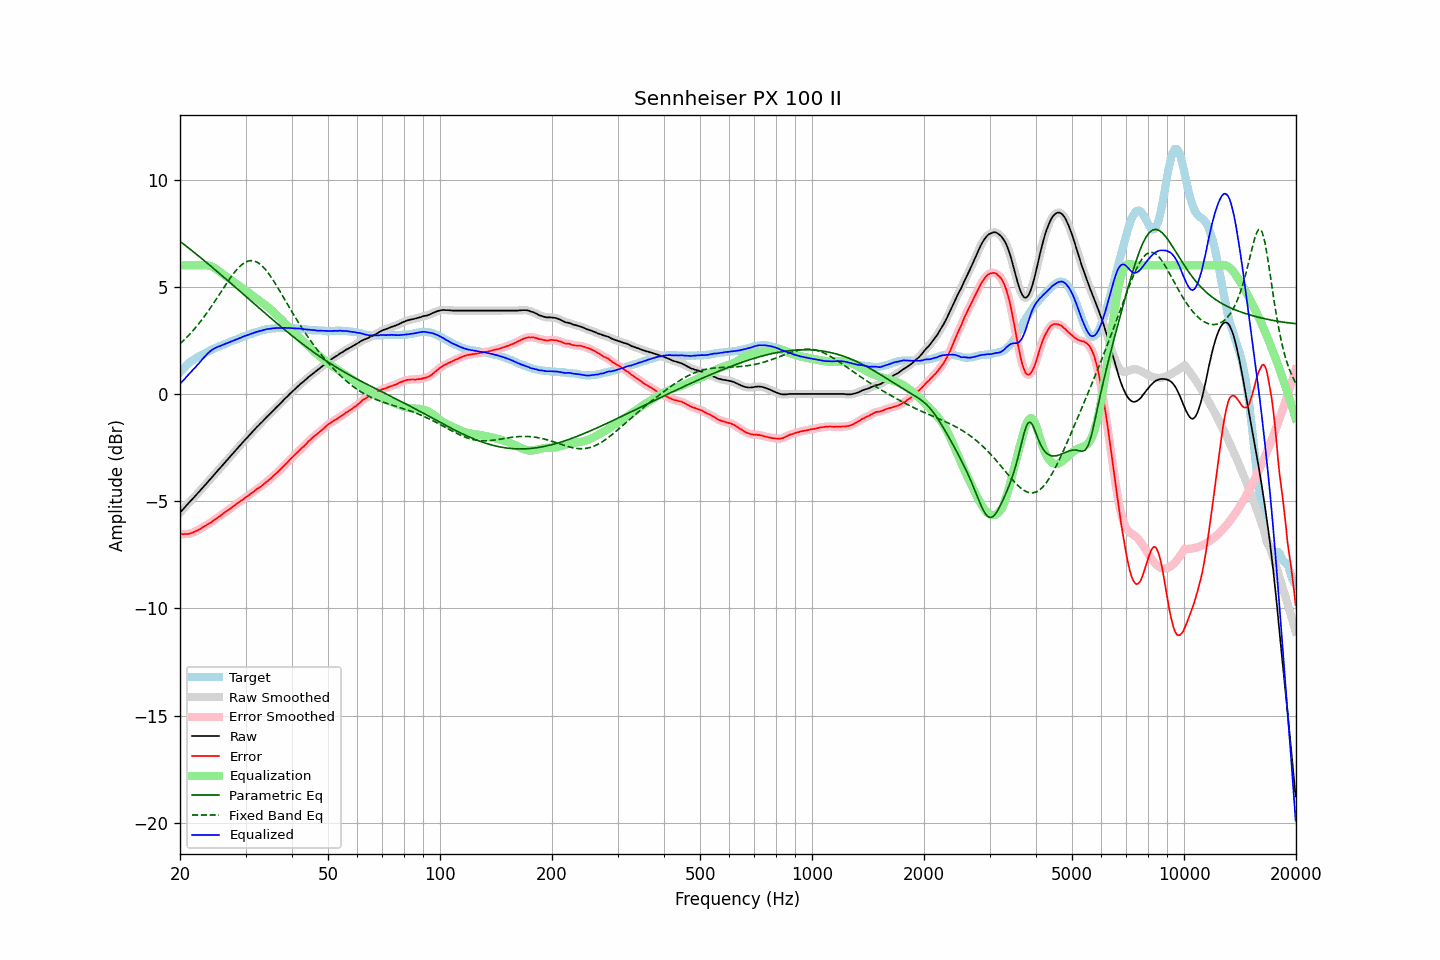

Data behind this chart, as committed beside it:
frequency, raw, error, smoothed, error_smoothed, equalization, parametric_eq, fixed_band_eq, equalized_raw, equalized_smoothed, target
20.00, -5.53, -6.53, -5.53, -6.53, 6.00, 7.12, 2.34, 0.47, 0.47, 1.00
20.20, -5.45, -6.54, -5.45, -6.54, 6.00, 7.06, 2.41, 0.55, 0.55, 1.09
20.40, -5.37, -6.54, -5.37, -6.54, 6.00, 7.01, 2.48, 0.63, 0.63, 1.17
20.61, -5.29, -6.53, -5.29, -6.54, 6.00, 6.95, 2.55, 0.71, 0.71, 1.24
20.81, -5.20, -6.53, -5.20, -6.53, 6.00, 6.89, 2.63, 0.80, 0.80, 1.33
21.02, -5.12, -6.53, -5.12, -6.53, 6.00, 6.83, 2.70, 0.88, 0.88, 1.41
21.23, -5.04, -6.51, -5.04, -6.51, 6.00, 6.77, 2.78, 0.96, 0.96, 1.47
21.44, -4.96, -6.49, -4.96, -6.49, 6.00, 6.71, 2.87, 1.04, 1.04, 1.53
21.66, -4.88, -6.46, -4.88, -6.46, 6.00, 6.65, 2.95, 1.12, 1.12, 1.58
21.87, -4.80, -6.43, -4.80, -6.43, 6.00, 6.59, 3.04, 1.20, 1.20, 1.63
22.09, -4.72, -6.40, -4.72, -6.40, 6.00, 6.53, 3.12, 1.28, 1.28, 1.68
22.31, -4.63, -6.36, -4.63, -6.36, 6.00, 6.47, 3.22, 1.37, 1.37, 1.73
22.54, -4.55, -6.32, -4.55, -6.32, 6.00, 6.41, 3.31, 1.45, 1.45, 1.77
22.76, -4.47, -6.28, -4.47, -6.27, 6.00, 6.35, 3.40, 1.53, 1.54, 1.81
22.99, -4.38, -6.22, -4.38, -6.23, 6.01, 6.28, 3.50, 1.63, 1.62, 1.84
23.22, -4.30, -6.18, -4.30, -6.18, 6.01, 6.22, 3.60, 1.71, 1.71, 1.88
23.45, -4.22, -6.14, -4.22, -6.13, 6.01, 6.16, 3.70, 1.79, 1.79, 1.92
23.69, -4.13, -6.09, -4.13, -6.09, 6.00, 6.10, 3.81, 1.87, 1.87, 1.96
23.92, -4.05, -6.05, -4.05, -6.05, 5.99, 6.04, 3.92, 1.94, 1.94, 2.00
24.16, -3.96, -6.01, -3.96, -6.00, 5.97, 5.97, 4.03, 2.01, 2.00, 2.05
24.40, -3.88, -5.96, -3.88, -5.95, 5.94, 5.91, 4.13, 2.06, 2.06, 2.08
24.65, -3.79, -5.90, -3.79, -5.90, 5.90, 5.85, 4.25, 2.11, 2.11, 2.11
24.89, -3.71, -5.84, -3.71, -5.84, 5.85, 5.78, 4.36, 2.14, 2.15, 2.14
25.14, -3.62, -5.79, -3.62, -5.79, 5.80, 5.72, 4.47, 2.18, 2.18, 2.18
25.39, -3.53, -5.73, -3.53, -5.74, 5.75, 5.66, 4.59, 2.22, 2.21, 2.20
25.65, -3.45, -5.69, -3.45, -5.68, 5.69, 5.59, 4.70, 2.24, 2.24, 2.24
25.91, -3.36, -5.62, -3.36, -5.63, 5.63, 5.53, 4.82, 2.27, 2.27, 2.26
26.16, -3.28, -5.57, -3.28, -5.58, 5.58, 5.46, 4.94, 2.30, 2.30, 2.29
26.43, -3.19, -5.52, -3.19, -5.52, 5.52, 5.40, 5.05, 2.33, 2.33, 2.33
26.69, -3.11, -5.47, -3.11, -5.47, 5.47, 5.33, 5.16, 2.36, 2.36, 2.36
26.96, -3.02, -5.41, -3.02, -5.42, 5.42, 5.27, 5.27, 2.39, 2.39, 2.39
27.23, -2.94, -5.37, -2.94, -5.36, 5.36, 5.20, 5.38, 2.42, 2.42, 2.43
27.50, -2.85, -5.31, -2.85, -5.31, 5.31, 5.14, 5.49, 2.45, 2.45, 2.46
27.77, -2.77, -5.25, -2.77, -5.25, 5.25, 5.07, 5.59, 2.48, 2.48, 2.48
28.05, -2.68, -5.20, -2.68, -5.19, 5.20, 5.01, 5.68, 2.52, 2.51, 2.52
28.33, -2.60, -5.14, -2.60, -5.14, 5.14, 4.94, 5.77, 2.54, 2.54, 2.54
28.62, -2.51, -5.08, -2.51, -5.08, 5.09, 4.88, 5.86, 2.57, 2.57, 2.57
28.90, -2.43, -5.03, -2.43, -5.03, 5.03, 4.81, 5.93, 2.60, 2.60, 2.61
29.19, -2.35, -4.97, -2.35, -4.98, 4.98, 4.75, 6.01, 2.63, 2.63, 2.62
29.48, -2.26, -4.93, -2.26, -4.93, 4.93, 4.68, 6.06, 2.67, 2.66, 2.67
29.78, -2.18, -4.87, -2.18, -4.87, 4.87, 4.61, 6.12, 2.69, 2.69, 2.69
30.08, -2.10, -4.82, -2.10, -4.83, 4.82, 4.55, 6.16, 2.72, 2.72, 2.72
30.38, -2.02, -4.77, -2.02, -4.77, 4.77, 4.48, 6.19, 2.75, 2.75, 2.75
30.68, -1.94, -4.72, -1.94, -4.71, 4.71, 4.42, 6.21, 2.77, 2.77, 2.78
30.99, -1.85, -4.65, -1.85, -4.66, 4.66, 4.35, 6.22, 2.80, 2.80, 2.80
31.30, -1.77, -4.60, -1.77, -4.60, 4.60, 4.29, 6.22, 2.83, 2.83, 2.83
31.61, -1.69, -4.55, -1.69, -4.54, 4.54, 4.22, 6.21, 2.85, 2.86, 2.86
31.93, -1.61, -4.49, -1.61, -4.48, 4.49, 4.16, 6.18, 2.88, 2.88, 2.87
32.24, -1.53, -4.42, -1.53, -4.43, 4.43, 4.09, 6.15, 2.91, 2.90, 2.89
32.57, -1.46, -4.38, -1.46, -4.38, 4.38, 4.02, 6.10, 2.92, 2.92, 2.92
32.89, -1.38, -4.33, -1.38, -4.33, 4.32, 3.96, 6.04, 2.95, 2.94, 2.95
33.22, -1.31, -4.28, -1.31, -4.27, 4.27, 3.89, 5.98, 2.96, 2.96, 2.97
33.55, -1.23, -4.22, -1.23, -4.21, 4.21, 3.83, 5.90, 2.98, 2.98, 2.99
33.89, -1.15, -4.15, -1.15, -4.15, 4.15, 3.76, 5.82, 3.00, 3.00, 3.00
34.23, -1.07, -4.09, -1.07, -4.09, 4.09, 3.70, 5.73, 3.02, 3.02, 3.02
34.57, -1.00, -4.03, -1.00, -4.03, 4.03, 3.63, 5.63, 3.03, 3.03, 3.03
34.92, -0.93, -3.97, -0.93, -3.97, 3.97, 3.57, 5.53, 3.04, 3.04, 3.04
35.27, -0.85, -3.91, -0.85, -3.90, 3.90, 3.51, 5.41, 3.05, 3.05, 3.06
35.62, -0.77, -3.83, -0.77, -3.83, 3.84, 3.44, 5.30, 3.06, 3.06, 3.06
35.97, -0.70, -3.76, -0.70, -3.77, 3.77, 3.38, 5.18, 3.07, 3.07, 3.06
... 635 more rows
